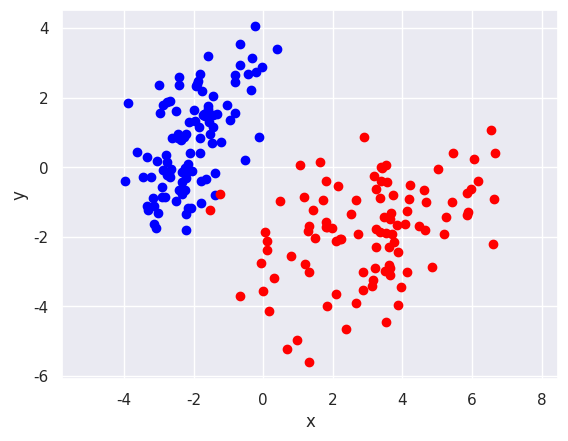

The matplotlib source for this figure:
import numpy as np 
import matplotlib.pyplot as plt
import seaborn as sns; sns.set()

mean_class_1 = [-2, 1]
cov_class_1 = [[1, 0.8],[0.8, 2]] 
mean_class_2 = [3, -2]
cov_class_2 = [[3, 0.8],[0.8, 2]]

x_1, y_1 = np.random.multivariate_normal(mean_class_1, cov_class_1, 100).T 
plt.plot(x_1, y_1, 'o', color='blue')
x_2, y_2 = np.random.multivariate_normal(mean_class_2, cov_class_2, 100).T 
plt.plot(x_2, y_2, 'o', color='red')
plt.axis('equal')
plt.xlabel("x")
plt.ylabel("y")
plt.show()